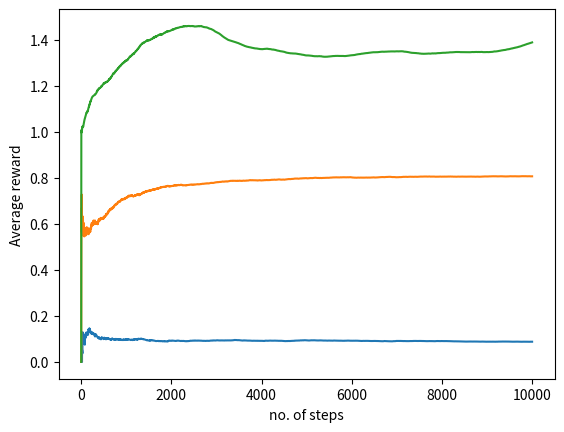

This figure's Python source:
# -*- coding: utf-8 -*-
"""narm.ipynb

Automatically generated by Colab.

Original file is located at
    https://colab.research.google.com/<link-removed>
"""

import random
import matplotlib.pyplot as plt
import numpy as np
from operator import add

import random
# --- Bandit ---
class Bandit(object):
  def __init__(self, N):
    # N = number of arms
    self.N = N

    expRewards = [1]*10 # SAME initial rewards
    self.expRewards = expRewards
  def actions(self):
    return list(range(0,self.N))
  def reward(self, action):
    prob=[]
    for i in range(self.N):
      prob.append(0.1*i)
    if (random.random()<prob[action]):
      reward =1
    else:
      reward=0
    return reward
  def nonStatReward(self,action):
    mu, sigma = 0, 0.01 # mean and standard deviation
    s = np.random.normal(mu, sigma, self.N)
    newRewards=list( map(add, self.expRewards, s) )
    self.expRewards=newRewards
    # print(newRewards)
    return newRewards[action]

#method =1 for stat rewards
#method =2 for non stat rewards


def eGreedy(myBandit, epsilon, max_iteration=1000,method=1):
  # Initialization
  Q = [0]*myBandit.N
  count = [0]*myBandit.N
  epsilon = epsilon
  r = 0
  R = []
  R_avg = [0]*1
  max_iter = max_iteration
  # Incremental Implementation
  for iter in range(1,max_iter):
    if random.random() > epsilon:
      action = Q.index(max(Q)) # Exploit/ Greed
    else:
      action = random.choice(myBandit.actions()) # Explore
    if(method==1):
      r = myBandit.reward(action)
    else:
      r=myBandit.nonStatReward(action)
    R.append(r)
    count[action] = count[action]+1
    Q[action] = Q[action]+(r - Q[action])/count[action] #averaging over value
    R_avg.append(R_avg[iter-1] + (r-R_avg[iter-1])/iter)
  print(count)

  return Q, R_avg, R

def modeGreedy(myBandit, epsilon, max_iteration,method=1,alpha=0.7):
  # Initialization
  Q = [0]*myBandit.N
  count = [0]*myBandit.N
  epsilon = epsilon
  r = 0
  R = []
  R_avg = [0]*1
  max_iter = max_iteration
  # Incremental Implementation
  for iter in range(1,max_iter):
    if random.random() > epsilon:
      action = Q.index(max(Q)) # Exploit/ Greed
    else:
      action = random.choice(myBandit.actions()) # Explore
    if(method==1):
      r = myBandit.reward(action) #Stationary rewards
    else:
      r=myBandit.nonStatReward(action) #Non Stationary rewards
    R.append(r)
    count[action] = count[action]+1
    Q[action] = Q[action]+(r - Q[action])*alpha; #assigning more weights to the current reward
    R_avg.append(R_avg[iter-1] + (r-R_avg[iter-1])/iter)
  # print(count)

  return Q, R_avg, R

N = 2
myBandit = Bandit(N)
# myBandit.N
# myBandit.expRewards
# myBandit.actions()
# myBandit.reward(action)
Q, R_avg, R = eGreedy(myBandit, 0.2, 10000,1)
# print(Q)
# print(R_avg)
# print(R)
plt.plot(R_avg)
plt.ylabel("Average reward")
plt.xlabel("no. of steps")

N = 10
myBandit = Bandit(N)
# myBandit.N
# myBandit.expRewards
# myBandit.actions()
# myBandit.reward(action)
Q, R_avg, R = eGreedy(myBandit, 0.2, 10000,1)
# print(Q)
# print(R_avg)
# print(R)
plt.plot(R_avg)
plt.ylabel("Average reward")
plt.xlabel("no. of steps")

N = 10
myBandit = Bandit(N)
# myBandit.N
# myBandit.expRewards
# myBandit.actions()
# myBandit.reward(action)
Q, R_avg, R = modeGreedy(myBandit, 0.2, 10000,2)
# print(Q)
# print(R_avg)
# print(R)
plt.plot(R_avg)
plt.ylabel("Average reward")
plt.xlabel("no. of steps")

